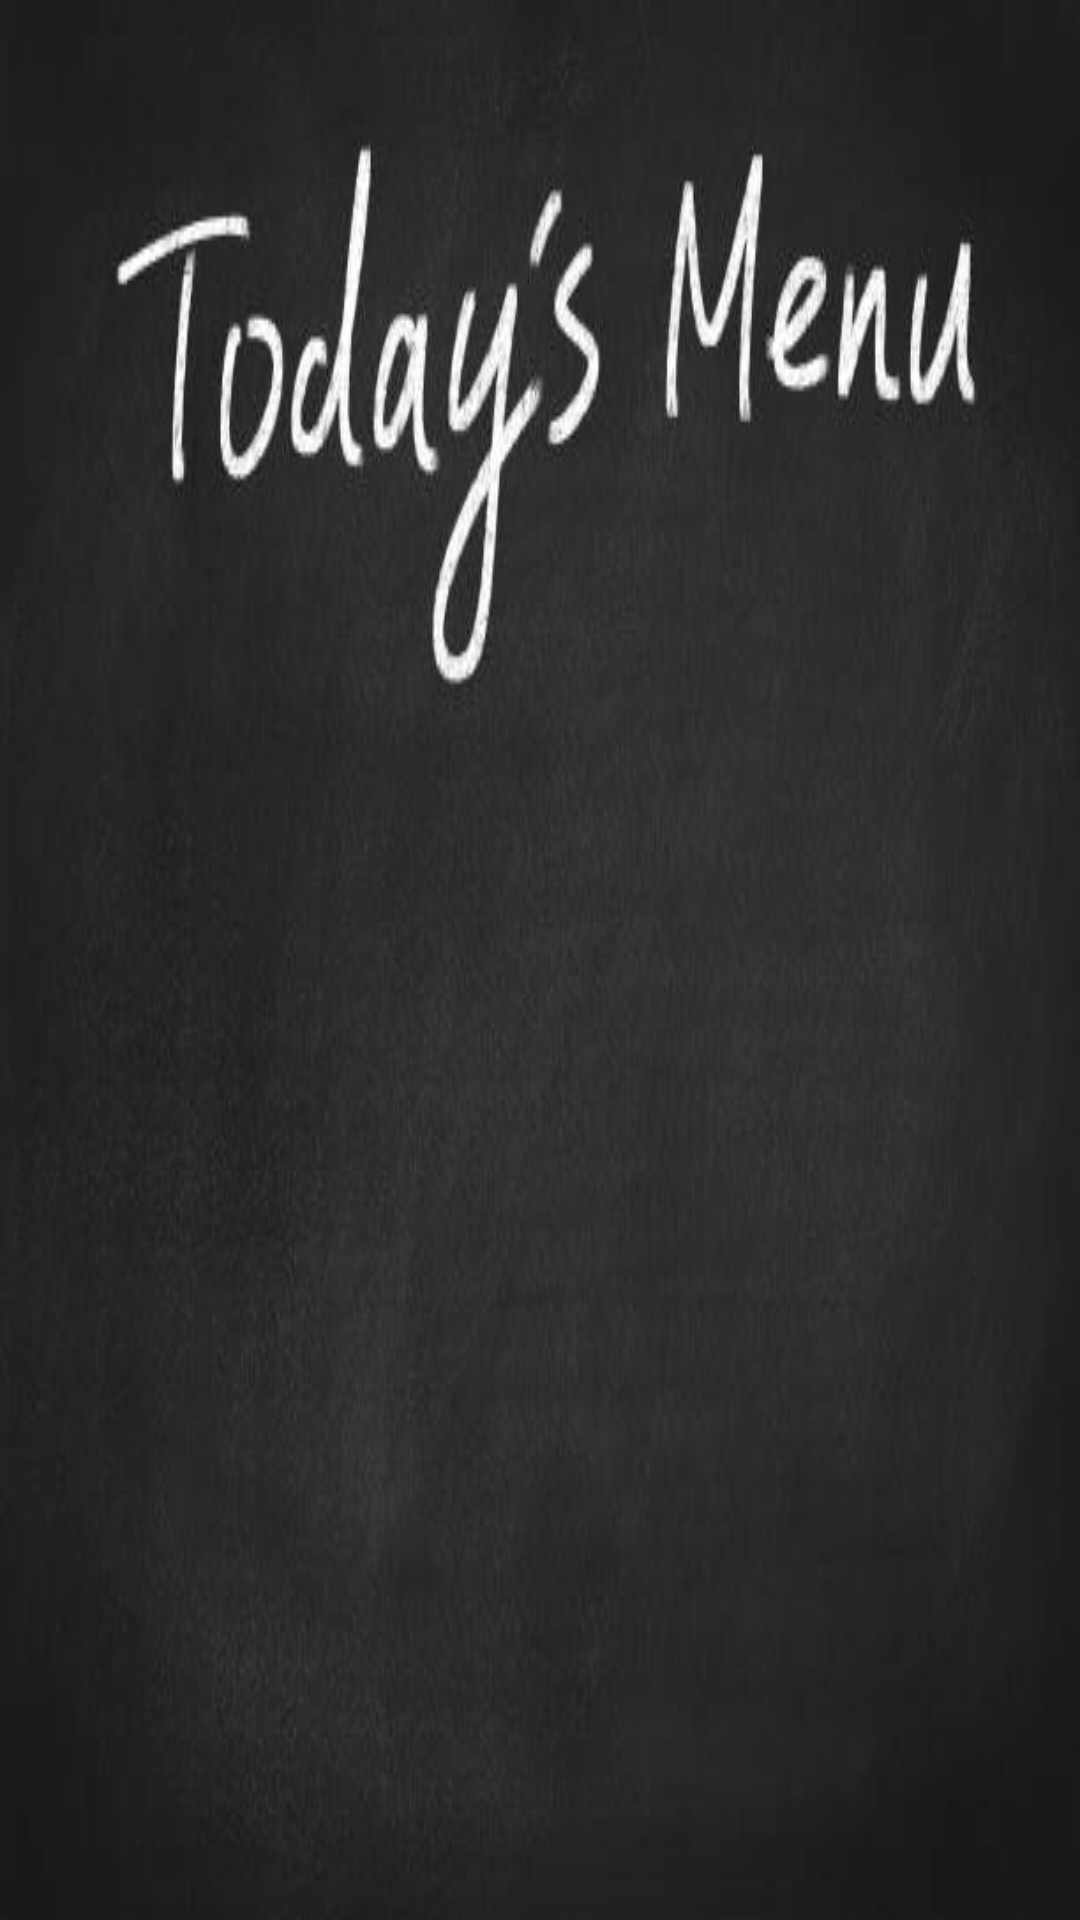

Produce the Android XML layout that renders to this screen, including the resource entries it uses.
<!-- AndroidManifest.xml: application theme AppTheme.NoActionBar -->
<!-- res/layout/fragment_todays_special.xml -->
<FrameLayout xmlns:android="http://schemas.android.com/apk/res/android"
    xmlns:tools="http://schemas.android.com/tools"
    android:layout_width="match_parent"
    android:layout_height="match_parent"
    tools:context="com.photon.phocafe.fragment.BlankFragment"
    android:background="@drawable/todays_special">

    <TextView android:id="@+id/text_view"
        android:layout_width="match_parent"
        android:layout_height="match_parent"
        android:layout_gravity="center"
        android:gravity="center"
        android:textSize="30sp"
        android:visibility="gone"
        android:textColor="@android:color/white"
        android:text="@string/hello_blank_fragment" />

    <android.support.v7.widget.RecyclerView
        android:id="@+id/rc_todays_spl"
        android:layout_width="match_parent"
        android:layout_height="match_parent"
        android:layout_marginTop="180dp"
        android:layout_marginLeft="20dp"
        android:layout_marginRight="20dp">

    </android.support.v7.widget.RecyclerView>


</FrameLayout>
<!-- resources referenced by this layout -->
<resources>
  <!-- drawable todays_special: jpg bitmap (drawable-nodpi, 16053 bytes) -->
  <string name="hello_blank_fragment">Hello blank fragment</string>
  <style name="AppTheme.NoActionBar" parent="Theme.AppCompat.Light.NoActionBar">
          <item name="windowActionBar">false</item>
          <item name="android:windowActionBarOverlay">true</item>
          <item name="windowNoTitle">true</item>
          <item name="colorPrimary">@color/colorPrimary</item>
          <item name="colorPrimaryDark">@color/colorPrimaryDark</item>
          <item name="colorAccent">@color/colorAccent</item>
          <item name="android:splitMotionEvents">false</item>
          <item name="android:windowEnableSplitTouch">false</item>
  
  
      </style>
  <color name="colorPrimary">#3F51B5</color>
  <color name="colorPrimaryDark">#303F9F</color>
  <color name="colorAccent">#f16421</color>
</resources>
